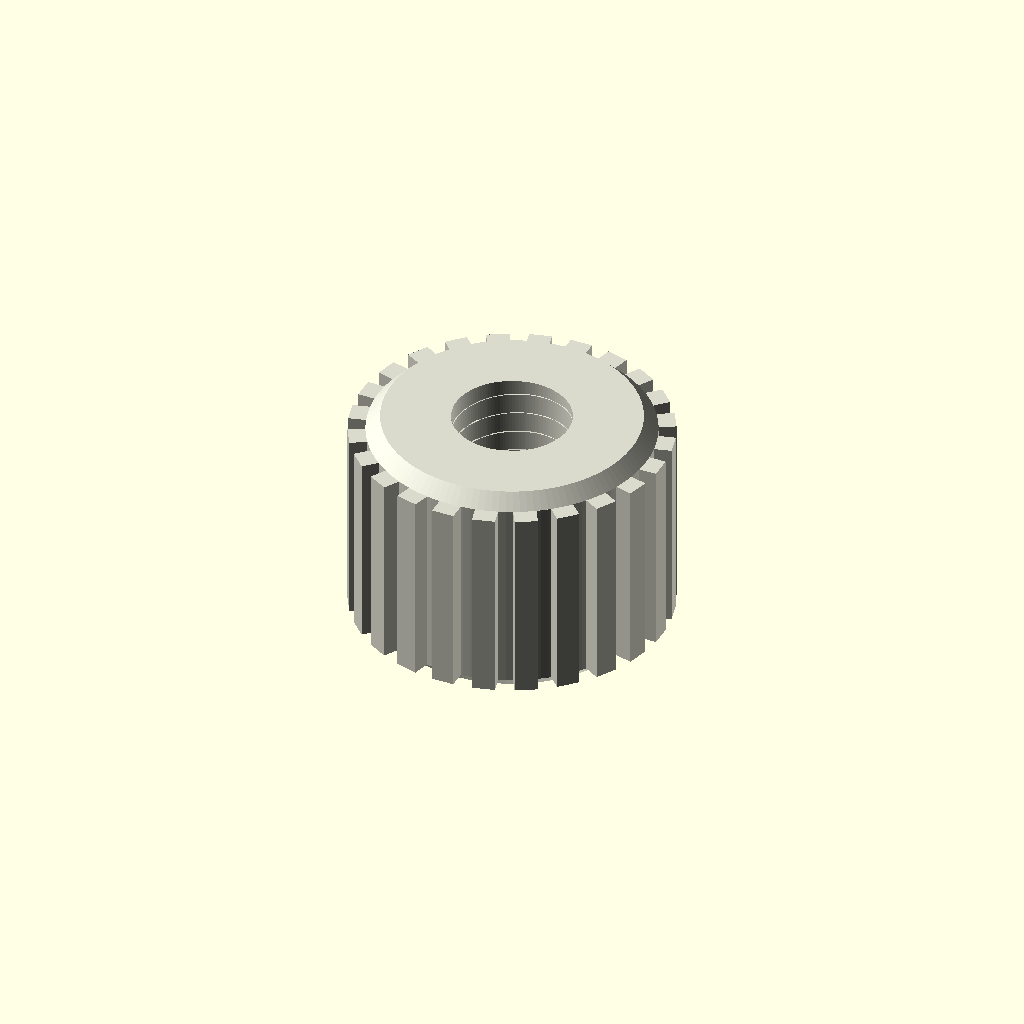
Cell 1 — every parameter at its default value.
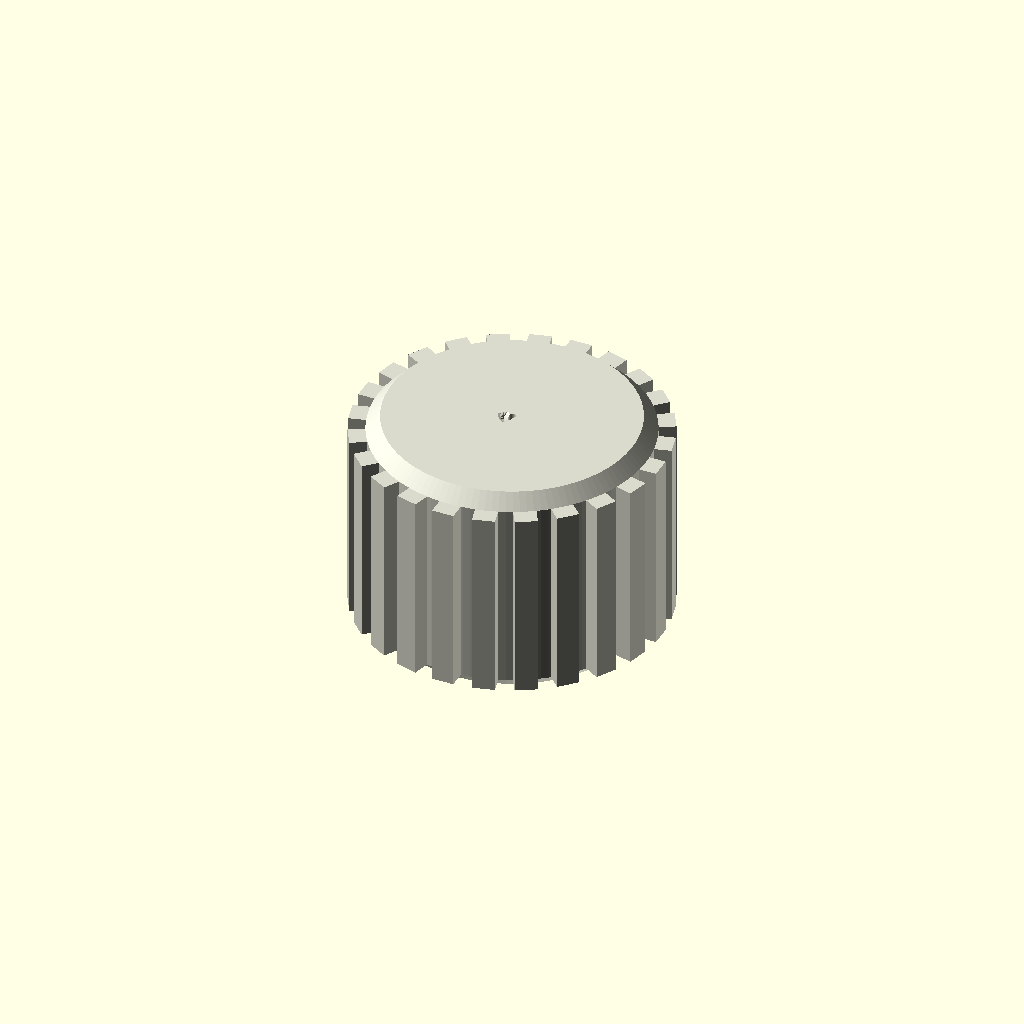
Cell 2 — screw_diameter set to 0.1, the other parameters unchanged.
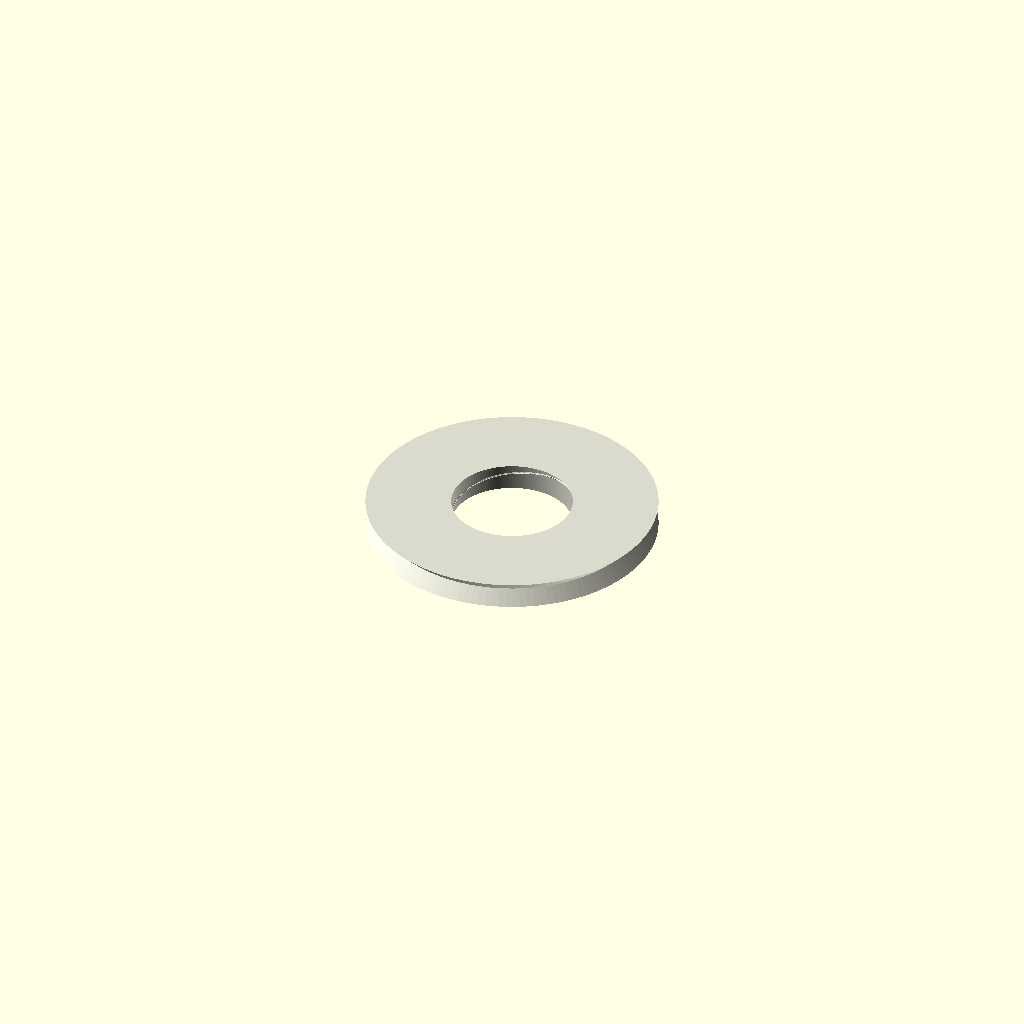
Cell 3: length = 0.1 (everything else at default).
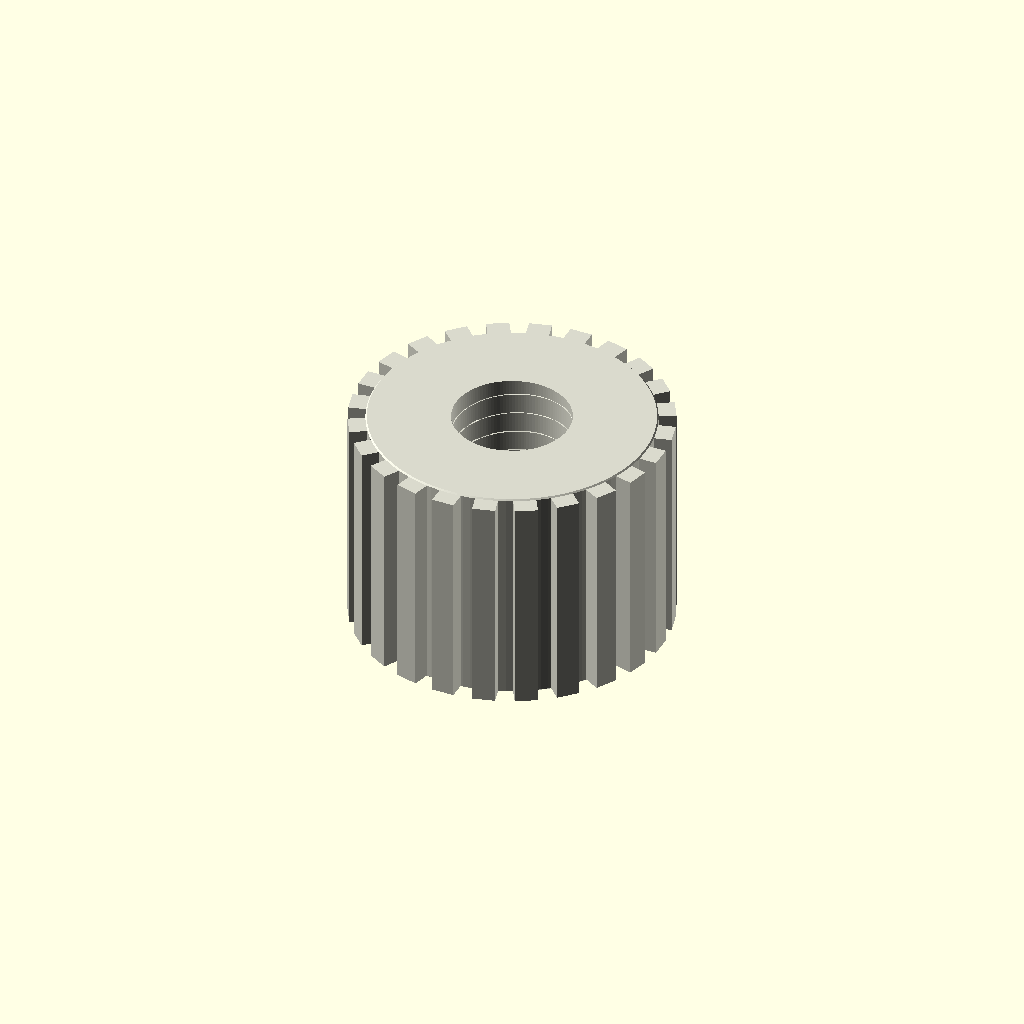
Cell 4: the same model with chamfer_mm = 0.05.
All cells are drawn from one camera (rotation 55°, 0°, 25°, orthographic, colour scheme Cornfield), so only the parameter changes between them.
Source of the model, results/craft/scad/insert__M4x10.scad:
// Threaded heat-set insert (M4), 10mm OD, 8mm long

$fn = 128;

// Parameters
screw_diameter      = 4.0;   //[2.0:8.0:0.1]   // nominal screw major diameter
thread_pitch_mm     = 0.7;   //[0.35:1.4:0.05] // M4 coarse = 0.7
outer_diameter      = 10.0;  //[5.0:20.0:0.1]
length              = 8.0;   //[4.0:16.0:0.1]
chamfer_mm          = 0.5;   //[0.2:1.5:0.05]
tolerance_mm        = 0.15;  //[0.0:0.3:0.01]  // clearance for screw/print
rib_count           = 24;    //[8:48:1]
rib_depth           = 0.6;   //[0.2:1.2:0.05]
rib_width           = 0.8;   //[0.3:2.0:0.05]
overlap_mm          = 0.8;   //[0.5:2.0:0.1]

// Internal thread approximation (helical groove) parameters
thread_depth_mm     = 0.35;  // radial depth of thread groove (visual/functional approximation)
thread_profile_w_mm = 0.55;  // width of groove profile (controls "sharpness")
thread_turns_extra  = 0.5;   // extend thread slightly beyond ends for clean cut

// Derived
outer_r = outer_diameter/2;
inner_major_d = screw_diameter + tolerance_mm;                 // through-hole major (clearance)
inner_minor_d = max(0.1, inner_major_d - 2*thread_depth_mm);   // minor diameter after groove
inner_major_r = inner_major_d/2;
inner_minor_r = inner_minor_d/2;

module chamfered_cylinder(h, r, chamfer) {
    // One connected solid: main cylinder + two chamfer frustums
    union() {
        cylinder(h=h - 2*chamfer, r=r, center=true);
        translate([0,0, (h/2 - chamfer/2)])
            cylinder(h=chamfer, r1=r, r2=max(0.01, r - chamfer), center=true);
        translate([0,0, -(h/2 - chamfer/2)])
            cylinder(h=chamfer, r1=max(0.01, r - chamfer), r2=r, center=true);
    }
}

module knurl_ribs() {
    // Ribs protrude outward and overlap into body by overlap_mm to ensure connectivity
    rib_h = length - 2*chamfer_mm; // keep ribs off chamfers
    for (i = [0:rib_count-1]) {
        rotate([0,0, i*360/rib_count])
            translate([outer_r + rib_depth/2 - overlap_mm, 0, 0])
                cube([rib_depth + 2*overlap_mm, rib_width, rib_h], center=true);
    }
}

module internal_thread_cut() {
    // Helical groove cut into the bore to make "threading" visible.
    // Implemented as a twisted linear_extrude of a small rectangle placed at the bore radius.
    turns = length/thread_pitch_mm + 2*thread_turns_extra;
    twist_deg = 360*turns;

    translate([0,0,0])
        linear_extrude(height=length + 2*overlap_mm, center=true, twist=twist_deg, slices=max(60, ceil(turns*80)))
            translate([inner_minor_r + thread_depth_mm/2, 0, 0])
                square([thread_depth_mm, thread_profile_w_mm], center=true);
}

module insert_body() {
    // Outer body with ribs, then subtract bore + thread groove
    difference() {
        union() {
            chamfered_cylinder(length, outer_r, chamfer_mm);
            knurl_ribs();
        }

        // Central through-hole (clearance for M4 screw)
        cylinder(h=length + 4*overlap_mm, r=inner_major_r, center=true);

        // Thread groove (visual/functional approximation)
        internal_thread_cut();
    }
}

module assembly() {
    color([0.85, 0.85, 0.8]) insert_body();
}

assembly();
Customizer parameters (derived from the source; name, type, default, range or options):
screw_diameter: number, default 4, range 0.1 to 2, step 8
thread_pitch_mm: number, default 0.7, range 0.05 to 0.35, step 1.4
outer_diameter: number, default 10, range 0.1 to 5, step 20
length: number, default 8, range 0.1 to 4, step 16
chamfer_mm: number, default 0.5, range 0.05 to 0.2, step 1.5
tolerance_mm: number, default 0.15, range 0 to 0.01, step 0.3
rib_count: number, default 24, range 1 to 8, step 48
rib_depth: number, default 0.6, range 0.05 to 0.2, step 1.2
rib_width: number, default 0.8, range 0.05 to 0.3, step 2
overlap_mm: number, default 0.8, range 0.1 to 0.5, step 2
thread_depth_mm: number, default 0.35
thread_profile_w_mm: number, default 0.55
thread_turns_extra: number, default 0.5
